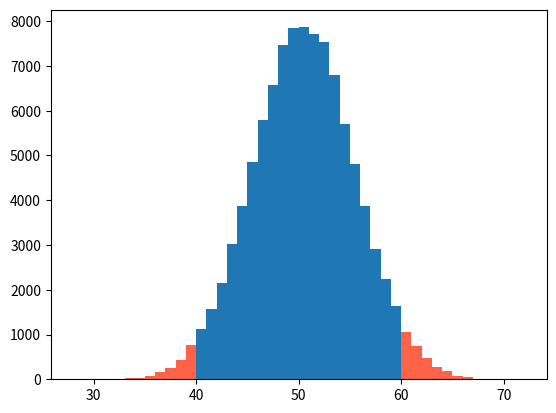

Python code for this plot:
import numpy as np
import matplotlib.pyplot as plt
import random


# number of simulations
tries = 100000
observed_prob = 0.6
# size of experiment sample
sample_size = 100
# number of events we observed in our experiment
observed = sample_size * observed_prob
# probability of event based on previous observations
prob = 0.5
# expected number of events in our experiment sample based on probability of event got during previous observations
expected = sample_size * prob

# list of simulation results
sim_res = []

for _ in range(tries):
    # random() generates random number in range (0; 1), sample is list of bools indicating if random number is less than
    # probability of event based on previous observations
    sample = np.random.random(size = sample_size) <= prob
    # bool_sum is a number of "True" values in sample. It indicates how many random numbers are greater than probability of
    # event based on previous observations
    bool_sum = sum(sample)
    sim_res.append(bool_sum)


bins = np.arange(min(sim_res), max(sim_res), 1)
sample_size, bins, patches = plt.hist(sim_res, bins = bins)
# difference is a difference between observed and expected number of events
difference = abs(observed - expected)

for i, bin_ in enumerate(bins[:-1]):
    # if difference between simulation result and expected number of values is higher than difference between observed
    # and expected number of events bin will be colored red
    if abs(bin_ + prob - expected) >= difference:
        patches[i].set_facecolor('tomato')
plt.show()


cases = []
for res in sim_res:
    # if difference between simulation result and expected number of values is higher than difference between observed
    # and expected number of events is_more_dev = True
    is_more_dev = abs(res - expected) >= difference
    cases.append(is_more_dev)


# sum True values
true_cases = np.sum(cases)
print("p-value: ", true_cases / tries)
